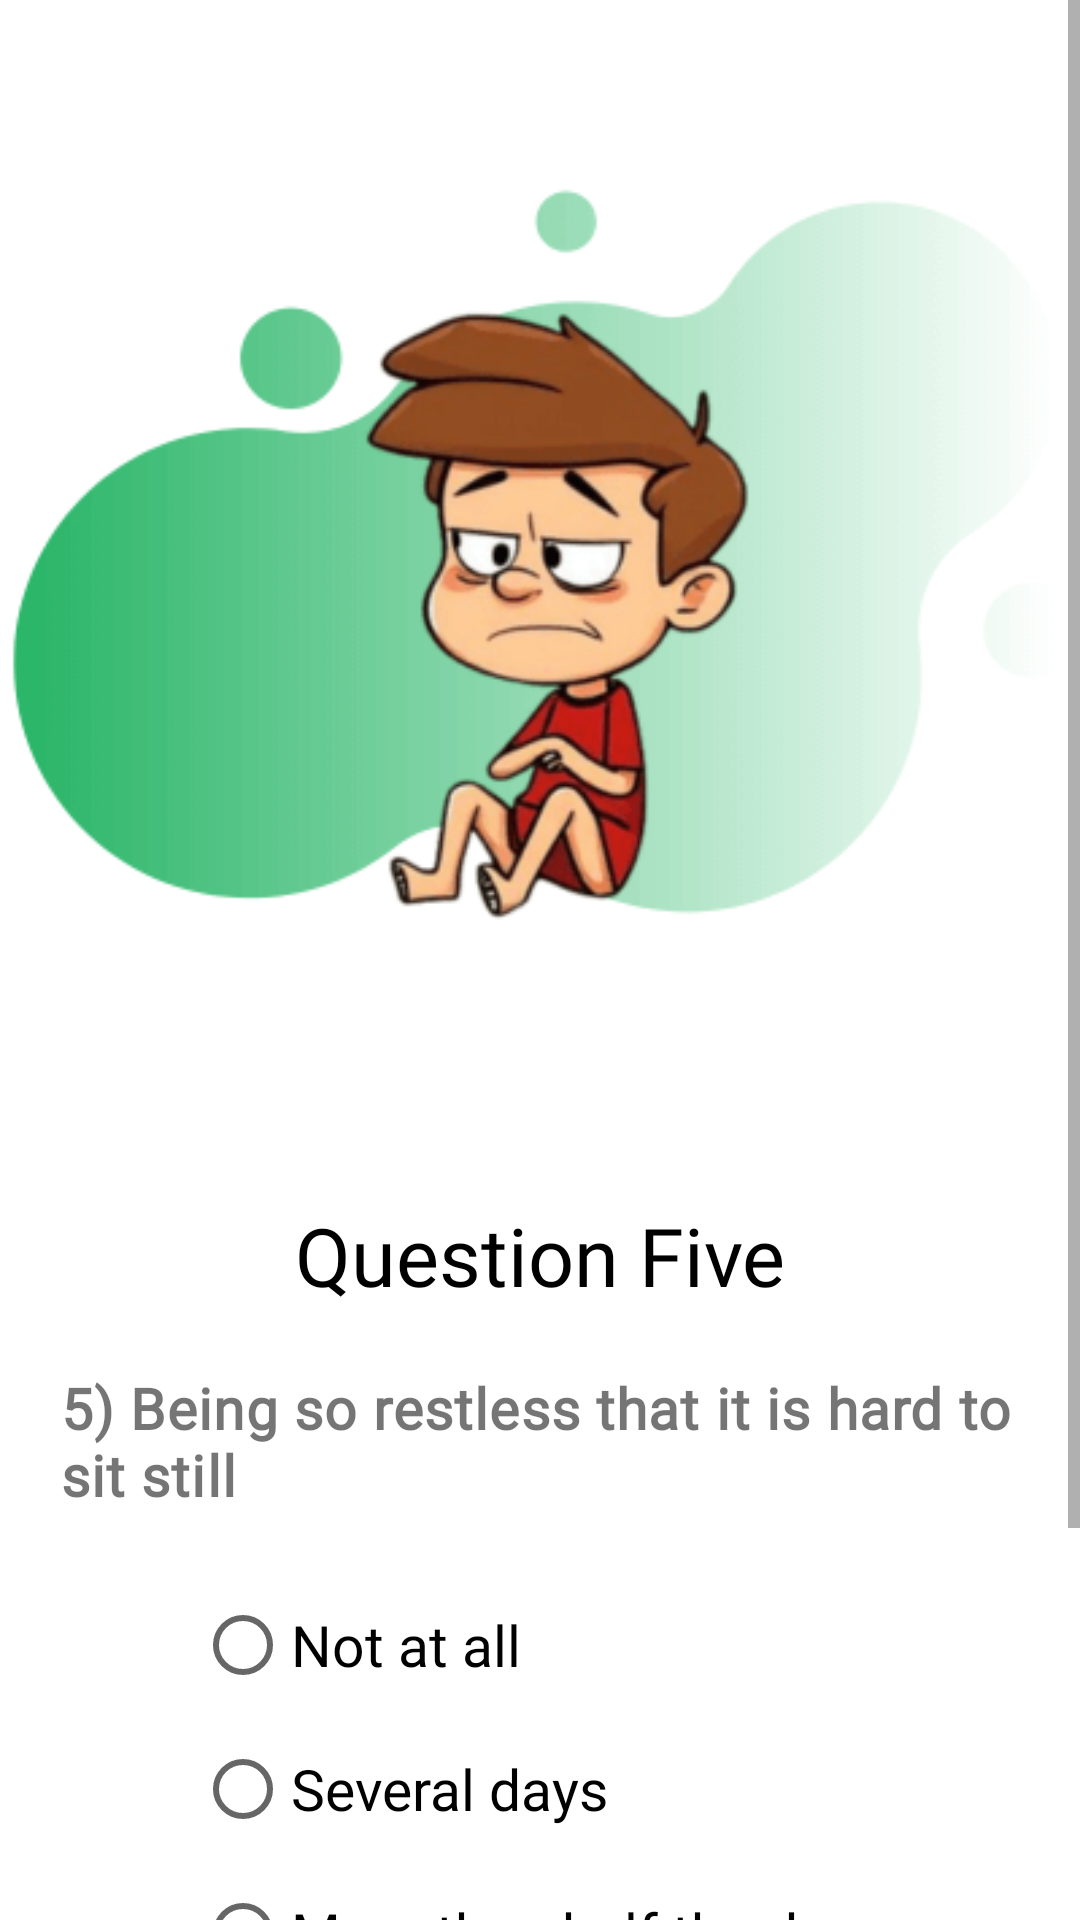

Produce the Android XML layout that renders to this screen, including the resource entries it uses.
<!-- AndroidManifest.xml: application theme Theme.Smile_V1 -->
<!-- res/layout/activity_question_five.xml -->
<?xml version="1.0" encoding="utf-8"?>
<ScrollView xmlns:android="http://schemas.android.com/apk/res/android"
    xmlns:app="http://schemas.android.com/apk/res-auto"
    xmlns:tools="http://schemas.android.com/tools"
    android:layout_width="match_parent"
    android:layout_height="match_parent"
    tools:context=".QuestionFiveActivity">

    <androidx.constraintlayout.widget.ConstraintLayout
        android:layout_width="match_parent"
        android:layout_height="wrap_content"
        android:paddingBottom="20dp">

        <ImageView
            android:id="@+id/img"
            android:layout_width="wrap_content"
            android:layout_height="wrap_content"
            android:layout_marginTop="20dp"
            app:layout_constraintEnd_toEndOf="parent"
            app:layout_constraintStart_toStartOf="parent"
            app:layout_constraintTop_toTopOf="parent"
            app:srcCompat="@drawable/anx_que_five" />

        <TextView
            android:id="@+id/topic"
            android:layout_width="wrap_content"
            android:layout_height="wrap_content"
            android:layout_marginTop="-20dp"
            android:fontFamily="@font/poppins_semibold"
            android:text="Question Five"
            android:textColor="@color/black"
            android:textSize="27sp"
            app:layout_constraintEnd_toEndOf="parent"
            app:layout_constraintStart_toStartOf="parent"
            app:layout_constraintTop_toBottomOf="@+id/img" />

        <TextView
            android:id="@+id/question"
            android:layout_width="match_parent"
            android:layout_height="wrap_content"
            android:layout_marginStart="20dp"
            android:layout_marginTop="20dp"
            android:layout_marginEnd="20dp"
            android:fontFamily="@font/poppins_regular"
            android:text="5) Being so restless that it is hard to sit still"
            android:textSize="19sp"
            android:textStyle="bold"
            android:letterSpacing="0.02"
            app:layout_constraintEnd_toEndOf="parent"
            app:layout_constraintStart_toStartOf="parent"
            app:layout_constraintTop_toBottomOf="@+id/topic" />

        <RadioGroup
            android:id="@+id/radioGroup"
            android:layout_width="wrap_content"
            android:layout_height="wrap_content"
            android:layout_marginTop="20dp"
            app:layout_constraintEnd_toEndOf="parent"
            app:layout_constraintStart_toStartOf="parent"
            app:layout_constraintTop_toBottomOf="@+id/question" >

            <RadioButton
                android:id="@+id/rbNotAtAll"
                android:layout_width="match_parent"
                android:layout_height="wrap_content"
                android:text="Not at all"
                android:fontFamily="@font/poppins_regular"
                android:textSize="19sp"/>

            <RadioButton
                android:id="@+id/rbSeveralDays"
                android:layout_width="match_parent"
                android:layout_height="wrap_content"
                android:text="Several days"
                android:fontFamily="@font/poppins_regular"
                android:textSize="19sp"/>

            <RadioButton
                android:id="@+id/rbMoreThanHlafDays"
                android:layout_width="match_parent"
                android:layout_height="wrap_content"
                android:text="More than half the days"
                android:fontFamily="@font/poppins_regular"
                android:textSize="19sp"/>

            <RadioButton
                android:id="@+id/rbNearlyEveryDay"
                android:layout_width="match_parent"
                android:layout_height="wrap_content"
                android:text="Nearly every day"
                android:fontFamily="@font/poppins_regular"
                android:textSize="19sp"/>
        </RadioGroup>

        <androidx.appcompat.widget.AppCompatButton
            android:id="@+id/btnNext"
            android:layout_width="match_parent"
            android:layout_height="wrap_content"
            android:layout_marginStart="20dp"
            android:layout_marginTop="20dp"
            android:layout_marginEnd="20dp"
            app:layout_constraintEnd_toEndOf="parent"
            app:layout_constraintStart_toStartOf="parent"
            app:layout_constraintTop_toBottomOf="@+id/radioGroup"
            android:text="Next"
            android:paddingTop="10dp"
            android:paddingBottom="10dp"
            android:background="@drawable/green_btn"
            android:textColor="@color/white"
            android:textSize="20sp"
            android:fontFamily="@font/poppins_semibold"/>

    </androidx.constraintlayout.widget.ConstraintLayout>
</ScrollView>
<!-- resources referenced by this layout -->
<resources>
  <color name="black">#FF000000</color>
  <color name="white">#FFFFFFFF</color>
  <!-- drawable anx_que_five: png bitmap (drawable, 18467 bytes) -->
  <style name="Theme.Smile_V1" parent="Base.Theme.Smile_V1" />
  <style name="Base.Theme.Smile_V1" parent="Theme.MaterialComponents.DayNight.NoActionBar">
          <item name="colorPrimary">@color/splash_screen_blue</item>
          <item name="colorOnBackground">@color/white</item>
          
          <item name="android:windowContentTransitions">true</item>
  
          
          
      </style>
  <color name="splash_screen_blue">#0097b2</color>
</resources>
